Dataset: dataset_split (GitHub, ISABELUNA16/Yolo11_ComputerVision_BananaRipenessClassifier). Classes: green, overripe, ripe, semi-ripe.

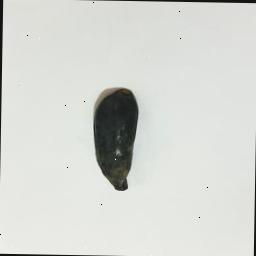
Label: overripe

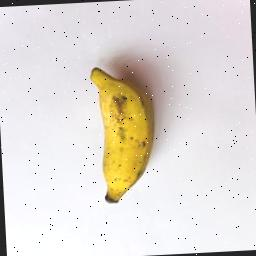
Label: ripe

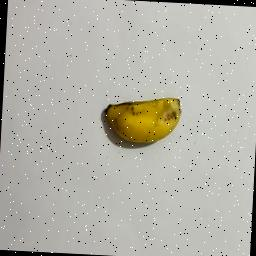
Label: ripe

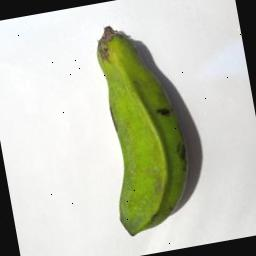
Label: green

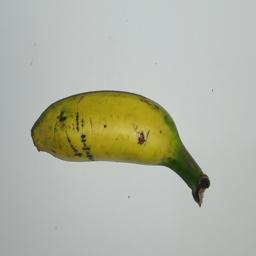
Label: semi-ripe

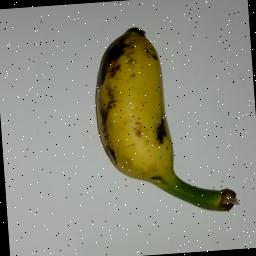
Label: semi-ripe
